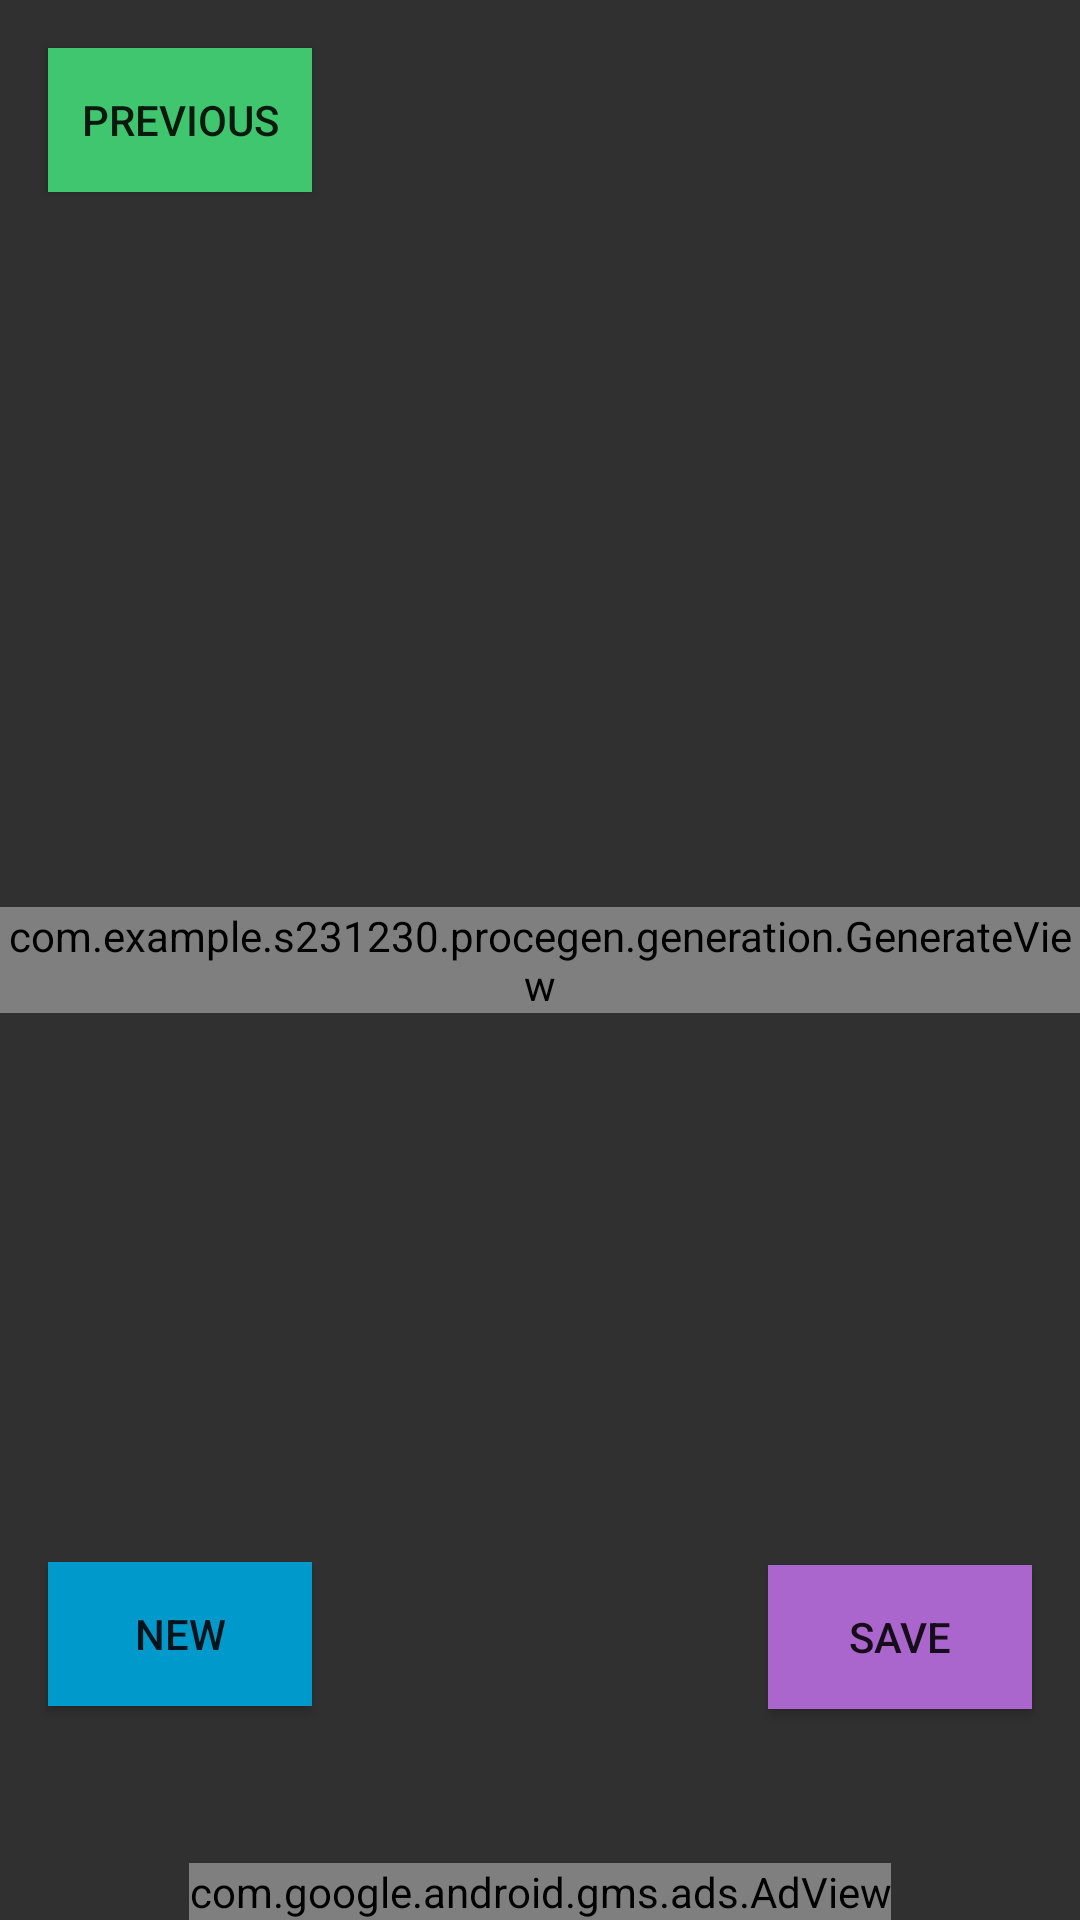

Here is an Android app screen rendered from its layout file. Give the layout XML and the strings, colors and styles it references.
<!-- AndroidManifest.xml: application theme AppTheme -->
<!-- res/layout/activity_generate.xml -->
<?xml version="1.0" encoding="utf-8"?>
<android.support.constraint.ConstraintLayout xmlns:android="http://schemas.android.com/apk/res/android"
    xmlns:app="http://schemas.android.com/apk/res-auto"
    xmlns:tools="http://schemas.android.com/tools"
    android:id="@+id/newGen_layout"
    android:layout_width="match_parent"
    android:layout_height="match_parent"
    android:visibility="visible"
    tools:context="com.example.s231230.procegen.generation.GenerateActivity">

    <Button
        android:id="@+id/btn_generateNew"
        style="@style/Widget.AppCompat.Button.Colored"
        android:layout_width="wrap_content"
        android:layout_height="wrap_content"
        android:layout_marginBottom="16dp"
        android:layout_marginEnd="16dp"
        android:layout_marginStart="16dp"
        android:layout_marginTop="16dp"
        android:background="@android:color/holo_blue_dark"
        android:onClick="generateNew"
        android:text="New"
        android:visibility="visible"
        app:layout_constraintBottom_toBottomOf="parent"
        app:layout_constraintEnd_toEndOf="parent"
        app:layout_constraintHorizontal_bias="0.0"
        app:layout_constraintStart_toStartOf="parent"
        app:layout_constraintTop_toTopOf="parent"
        app:layout_constraintVertical_bias="0.901" />

    <Button
        android:id="@+id/btn_previous"
        style="@style/Widget.AppCompat.Button.Colored"
        android:layout_width="wrap_content"
        android:layout_height="wrap_content"
        android:layout_marginBottom="16dp"
        android:layout_marginEnd="16dp"
        android:layout_marginStart="16dp"
        android:layout_marginTop="16dp"
        android:background="#41c670"
        android:onClick="previousGeneration"
        android:text="Previous"
        android:visibility="visible"
        app:layout_constraintBottom_toBottomOf="parent"
        app:layout_constraintEnd_toEndOf="parent"
        app:layout_constraintHorizontal_bias="0.0"
        app:layout_constraintStart_toStartOf="parent"
        app:layout_constraintTop_toTopOf="parent"
        app:layout_constraintVertical_bias="0.0" />

    <Button
        android:id="@+id/btn_saveBG"
        style="@style/Widget.AppCompat.Button.Colored"
        android:layout_width="wrap_content"
        android:layout_height="wrap_content"
        android:layout_marginBottom="16dp"
        android:layout_marginEnd="16dp"
        android:layout_marginStart="16dp"
        android:layout_marginTop="16dp"
        android:background="@android:color/holo_purple"
        android:onClick="saveBG"
        android:text="Save"
        app:layout_constraintBottom_toBottomOf="parent"
        app:layout_constraintEnd_toEndOf="parent"
        app:layout_constraintHorizontal_bias="1.0"
        app:layout_constraintStart_toStartOf="parent"
        app:layout_constraintTop_toTopOf="parent"
        app:layout_constraintVertical_bias="0.903" />

    <Button
        android:id="@+id/btn_saveLock"
        style="@style/Widget.AppCompat.Button.Colored"
        android:layout_width="160dp"
        android:layout_height="45dp"
        android:layout_marginBottom="8dp"
        android:layout_marginEnd="8dp"
        android:layout_marginStart="8dp"
        android:layout_marginTop="8dp"
        android:background="@android:color/holo_purple"
        android:onClick="saveAsLockScreen"
        android:text="Save as Lock Screen"
        android:visibility="invisible"
        app:layout_constraintBottom_toBottomOf="parent"
        app:layout_constraintEnd_toEndOf="parent"
        app:layout_constraintHorizontal_bias="1.0"
        app:layout_constraintStart_toStartOf="parent"
        app:layout_constraintTop_toTopOf="parent"
        app:layout_constraintVertical_bias="0.92" />

    <Button
        android:id="@+id/btn_saveWall"
        style="@style/Widget.AppCompat.Button.Colored"
        android:layout_width="160dp"
        android:layout_height="48dp"
        android:layout_marginBottom="8dp"
        android:layout_marginEnd="8dp"
        android:layout_marginStart="8dp"
        android:layout_marginTop="8dp"
        android:background="@android:color/holo_purple"
        android:onClick="saveAsWallpaper"
        android:text="Save as Wallpaper"
        android:visibility="invisible"
        app:layout_constraintBottom_toBottomOf="parent"
        app:layout_constraintEnd_toEndOf="parent"
        app:layout_constraintHorizontal_bias="1.0"
        app:layout_constraintStart_toStartOf="parent"
        app:layout_constraintTop_toTopOf="parent"
        app:layout_constraintVertical_bias="0.83" />

    <view
        android:id="@+id/genView"
        class="com.example.s231230.procegen.generation.GenerateView"
        android:layout_width="wrap_content"
        android:layout_height="wrap_content"
        android:visibility="visible"
        app:layout_constraintBottom_toBottomOf="parent"
        app:layout_constraintEnd_toEndOf="parent"
        app:layout_constraintStart_toStartOf="parent"
        app:layout_constraintTop_toTopOf="parent" />

    <com.google.android.gms.ads.AdView xmlns:ads="http://schemas.android.com/apk/res-auto"
        android:id="@+id/mainActAd"
        android:layout_width="wrap_content"
        android:layout_height="wrap_content"
        android:layout_alignParentBottom="true"
        android:layout_centerHorizontal="true"
        android:layout_marginEnd="8dp"
        android:layout_marginStart="8dp"
        android:layout_marginTop="40dp"
        android:visibility="visible"
        ads:adSize="BANNER"
        ads:adUnitId="ca-app-pub-3940256099942544/6300978111"
        ads:layout_constraintBottom_toBottomOf="parent"
        ads:layout_constraintEnd_toEndOf="parent"
        ads:layout_constraintStart_toStartOf="parent"
        ads:layout_constraintTop_toBottomOf="@+id/btn_palette" />
    

</android.support.constraint.ConstraintLayout>
<!-- resources referenced by this layout -->
<resources>
  <style name="AppTheme" parent="@android:style/Theme.Material.NoActionBar">
          
          <item name="colorPrimary">@color/colorPrimary</item>
          <item name="colorPrimaryDark">@color/colorPrimaryDark</item>
          <item name="colorAccent">@color/colorAccent</item>
      </style>
  <color name="colorPrimary">#353536</color>
  <color name="colorPrimaryDark">#303F9F</color>
  <color name="colorAccent">#c32259</color>
</resources>
